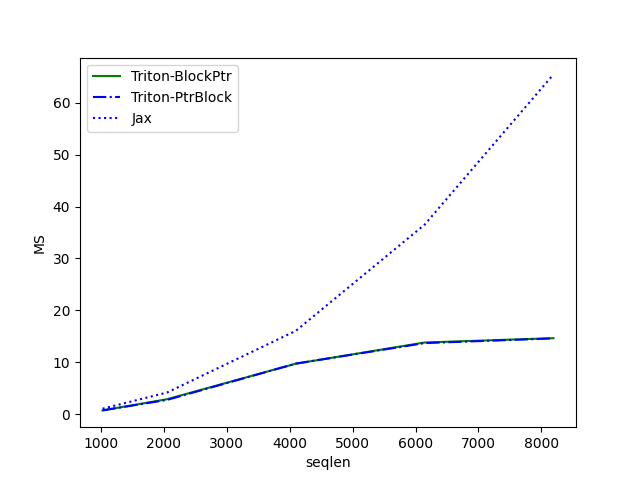

The data file committed next to this chart (first rows):
seqlen, Triton-BlockPtr, Triton-PtrBlock, Jax
1024, 0.7091, 0.7099, 1.039
2048, 2.859, 2.728, 4.152
4096, 9.711, 9.729, 16.04
6144, 13.8, 13.68, 36.52
8192, 14.63, 14.59, 65.48
